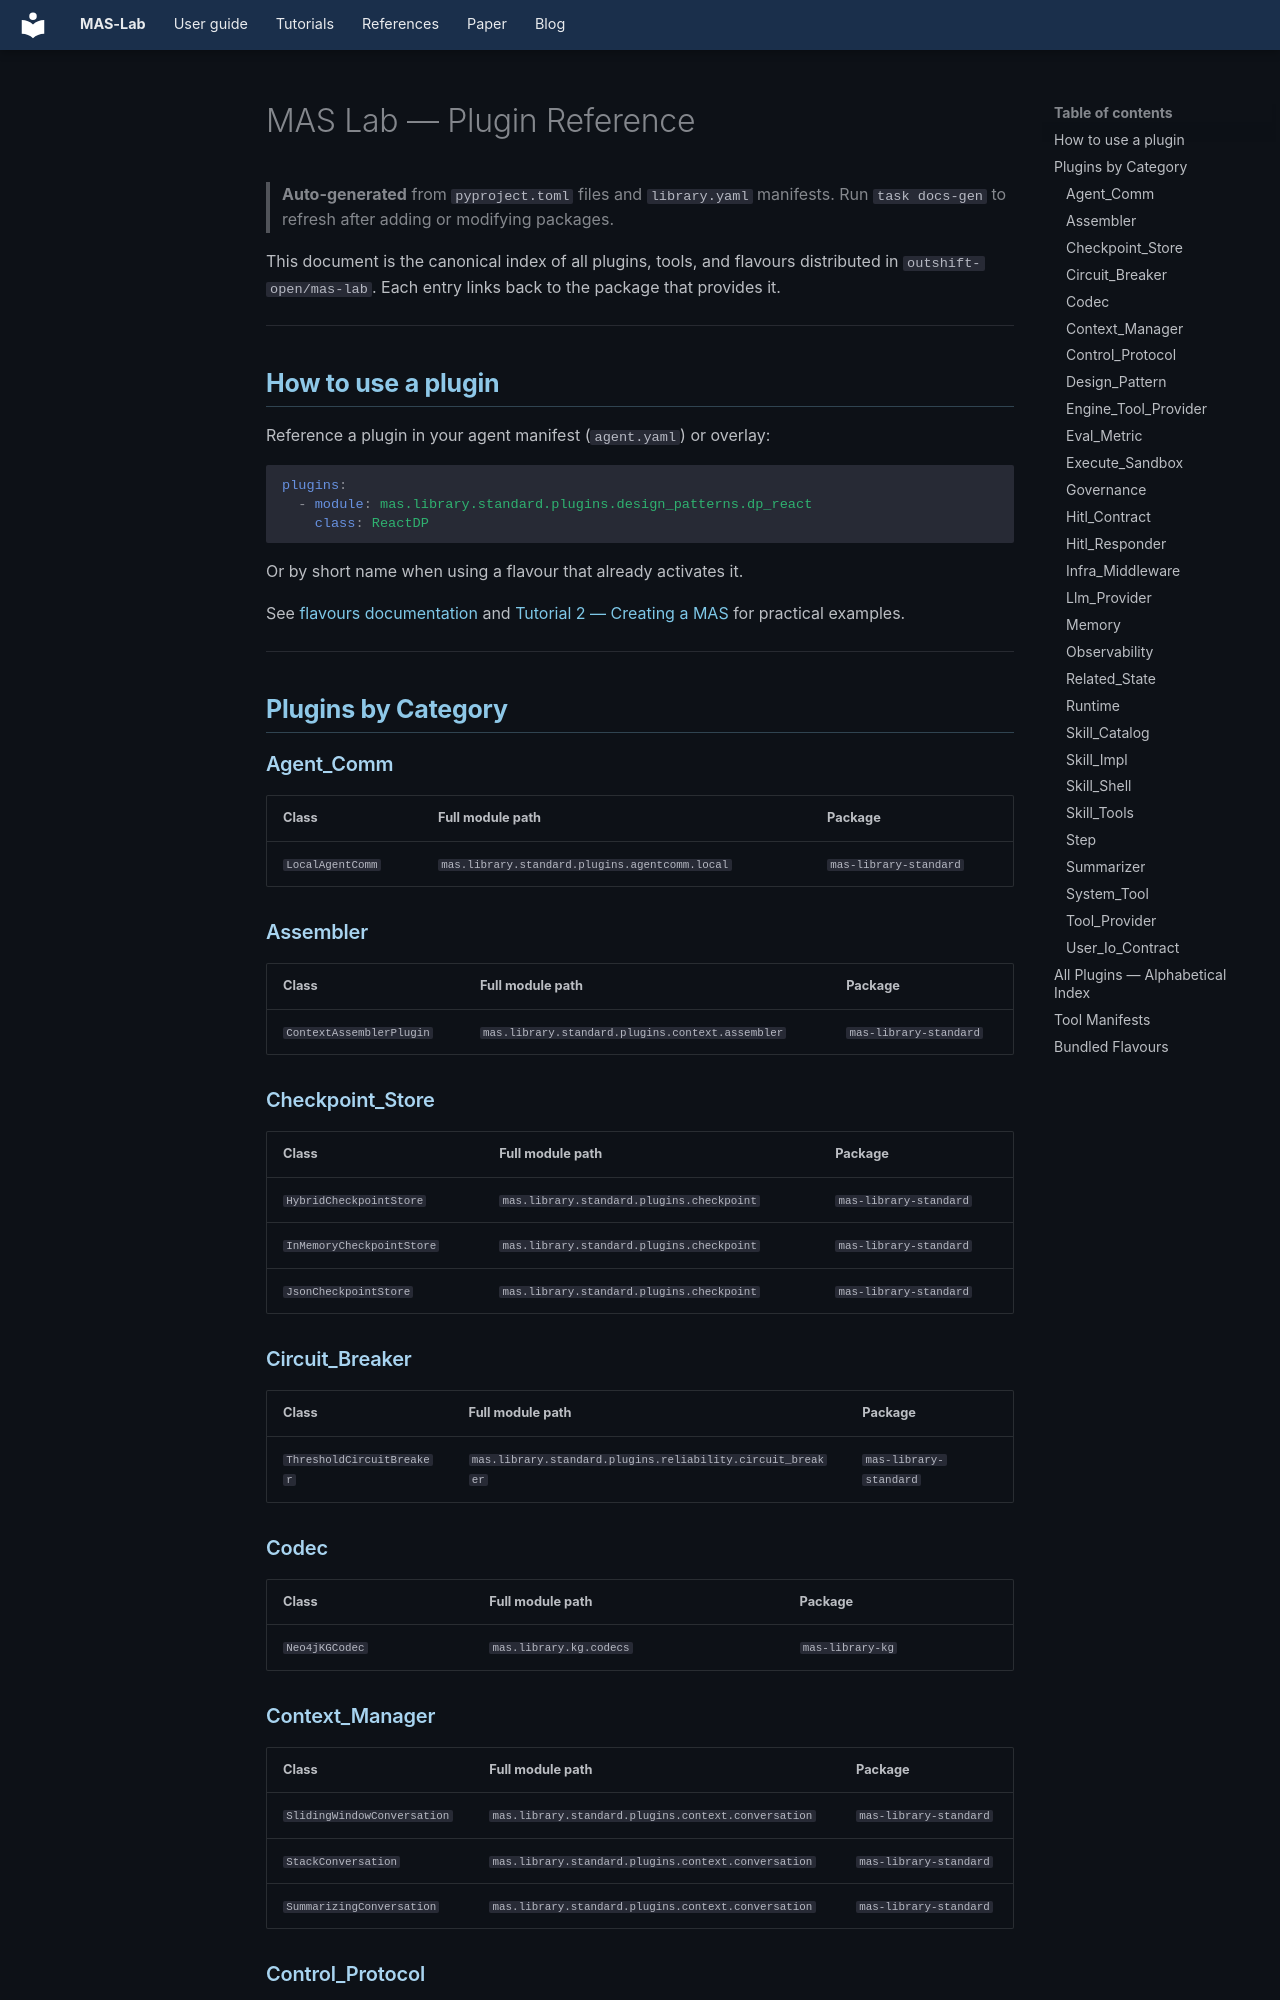

repository: outshift-open/mas-lab · page: plugins-reference/index.html · generator: mkdocs

<!-- AUTO-GENERATED by scripts/gen_docs.py — run `task docs-gen` to refresh -->
<!-- Do not edit this file manually. -->
# MAS Lab — Plugin Reference
> **Auto-generated** from `pyproject.toml` files and `library.yaml` manifests.  Run `task docs-gen` to refresh after adding or modifying packages.

This document is the canonical index of all plugins, tools, and flavours
distributed in `outshift-open/mas-lab`.  Each entry links back to the
package that provides it.

---

## How to use a plugin

Reference a plugin in your agent manifest (`agent.yaml`) or overlay:

```yaml
plugins:
  - module: mas.library.standard.plugins.design_patterns.dp_react
    class: ReactDP
```

Or by short name when using a flavour that already activates it.

See [flavours documentation](../library-standard/docs/user-guide.md) and
[Tutorial 2 — Creating a MAS](tutorials/02-creating-a-mas/) for
practical examples.

---

## Plugins by Category

### Agent_Comm

| Class            | Full module path                               | Package                |
| ---------------- | ---------------------------------------------- | ---------------------- |
| `LocalAgentComm` | `mas.library.standard.plugins.agentcomm.local` | `mas-library-standard` |

### Assembler

| Class                    | Full module path                                 | Package                |
| ------------------------ | ------------------------------------------------ | ---------------------- |
| `ContextAssemblerPlugin` | `mas.library.standard.plugins.context.assembler` | `mas-library-standard` |

### Checkpoint_Store

| Class                     | Full module path                          | Package                |
| ------------------------- | ----------------------------------------- | ---------------------- |
| `HybridCheckpointStore`   | `mas.library.standard.plugins.checkpoint` | `mas-library-standard` |
| `InMemoryCheckpointStore` | `mas.library.standard.plugins.checkpoint` | `mas-library-standard` |
| `JsonCheckpointStore`     | `mas.library.standard.plugins.checkpoint` | `mas-library-standard` |

### Circuit_Breaker

| Class                     | Full module path                                           | Package                |
| ------------------------- | ---------------------------------------------------------- | ---------------------- |
| `ThresholdCircuitBreaker` | `mas.library.standard.plugins.reliability.circuit_breaker` | `mas-library-standard` |

### Codec

| Class          | Full module path        | Package          |
| -------------- | ----------------------- | ---------------- |
| `Neo4jKGCodec` | `mas.library.kg.codecs` | `mas-library-kg` |

### Context_Manager

| Class                       | Full module path                                    | Package                |
| --------------------------- | --------------------------------------------------- | ---------------------- |
| `SlidingWindowConversation` | `mas.library.standard.plugins.context.conversation` | `mas-library-standard` |
| `StackConversation`         | `mas.library.standard.plugins.context.conversation` | `mas-library-standard` |
| `SummarizingConversation`   | `mas.library.standard.plugins.context.conversation` | `mas-library-standard` |

### Control_Protocol

| Class                | Full module path                           | Package                |
| -------------------- | ------------------------------------------ | ---------------------- |
| `ControlRpcProtocol` | `mas.library.standard.plugins.control.rpc` | `mas-library-standard` |
